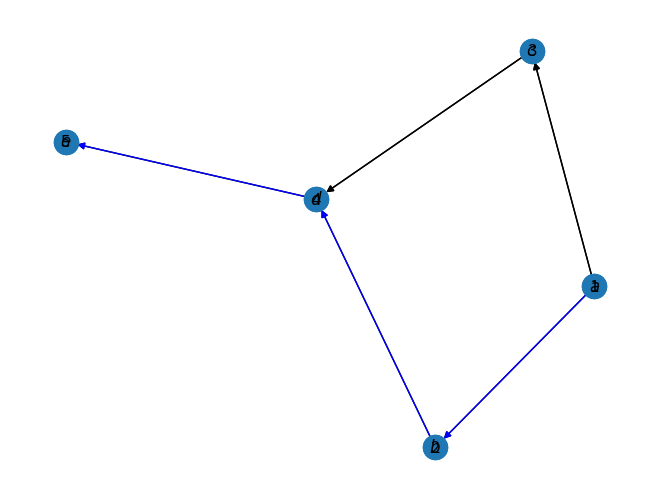

Write Python code to recreate this figure.
# %%
import networkx as nx
import matplotlib.pyplot as plt

# %%
G = nx.DiGraph()
G.add_nodes_from([1, 2, 3, 4, 5])
G.add_edges_from([(1, 2), (1, 3), (2, 4), (3, 4), (4, 5)])

# %%
labels = {}
labels[1] = r"$a$"
labels[2] = r"$b$"
labels[3] = r"$c$"
labels[4] = r"$d$"
labels[5] = r"$e$"
pos = nx.spring_layout(G)

nx.draw(G, pos, labels=dict([(n + 1, n + 1) for n in range(5)]))

# %%
# Encuentra otro camino desde el nodo 1 hasta el nodo 5
alternate_path = nx.shortest_path(G, source=1, target=5, method='bellman-ford')

ncolors = []
for e in G.edges():
    if e in zip(alternate_path, alternate_path[1:]):
        ncolors.append("blue")
    else:
        ncolors.append("black")

nx.draw(G, pos, edge_color=ncolors, labels=labels)

plt.show()
# %%
